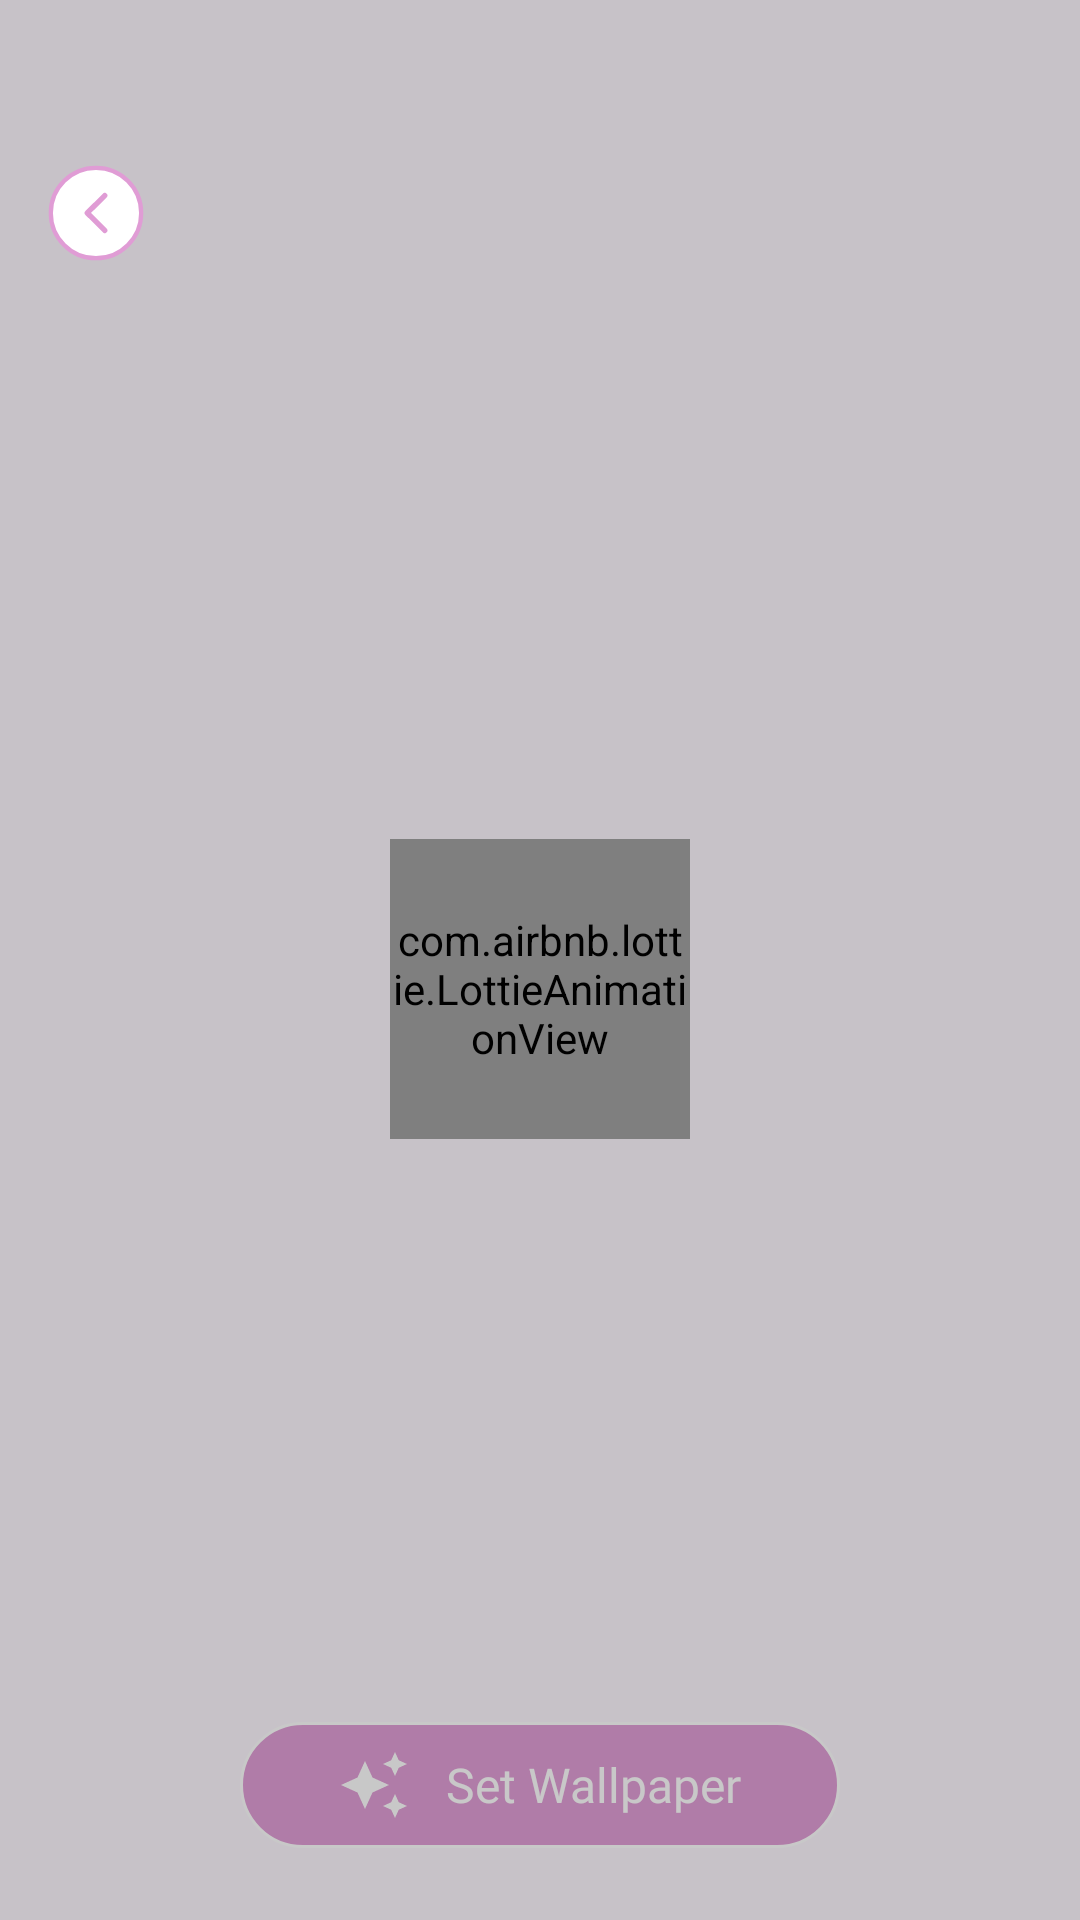

Reconstruct the res/layout file that produces this screen, plus the resources it refers to.
<!-- AndroidManifest.xml: application theme Theme.St144_icon_changer -->
<!-- res/layout/activity_set_wallpaper.xml -->
<?xml version="1.0" encoding="utf-8"?>
<layout xmlns:android="http://schemas.android.com/apk/res/android"
    xmlns:app="http://schemas.android.com/apk/res-auto">

    <data>

    </data>

    <androidx.constraintlayout.widget.ConstraintLayout
        android:layout_width="match_parent"
        android:layout_height="match_parent">

        <androidx.appcompat.widget.AppCompatImageView
            android:id="@+id/imv"
            android:layout_width="match_parent"
            android:layout_height="match_parent"
            android:scaleType="centerCrop" />
        <androidx.appcompat.widget.AppCompatImageView
            android:id="@+id/imvBack"
            android:layout_width="32dp"
            android:layout_height="32dp"
            android:layout_marginStart="16dp"
            android:layout_marginTop="55dp"
            android:src="@drawable/imv_back"
            android:elevation="1dp"
            app:layout_constraintStart_toStartOf="parent"
            app:layout_constraintTop_toTopOf="parent" />
        <LinearLayout
            android:id="@+id/btnCreatNew"
            android:layout_width="200dp"
            android:layout_height="42dp"
            android:layout_marginTop="24dp"
            android:layout_marginBottom="24dp"
            android:background="@drawable/bg_creat_new"
            android:gravity="center"
            android:orientation="horizontal"
            app:layout_constraintEnd_toEndOf="parent"
            app:layout_constraintStart_toStartOf="parent"
            app:layout_constraintBottom_toBottomOf="parent">

            <androidx.appcompat.widget.AppCompatImageView
                android:layout_width="24dp"
                android:layout_height="24dp"
                android:src="@drawable/imv_set_wallpaper" />

            <androidx.appcompat.widget.AppCompatTextView
                android:layout_width="wrap_content"
                android:layout_height="wrap_content"
                android:layout_marginStart="12dp"
                android:fontFamily="@font/roboto_medium"
                android:text="@string/set_wallpaper"
                android:textColor="@color/white"
                android:textSize="16sp" />
        </LinearLayout>

        <LinearLayout
            android:id="@+id/llLoading"
            android:layout_width="match_parent"
            android:layout_height="match_parent"
            android:gravity="center"
            android:background="#3A111111"
            android:orientation="horizontal">

            <com.airbnb.lottie.LottieAnimationView
                android:id="@+id/animationView"
                android:layout_width="100dp"
                android:layout_height="100dp"
                android:layout_marginBottom="-10dp"
                app:layout_constraintBottom_toTopOf="@+id/appCompatTextView2"
                app:layout_constraintEnd_toEndOf="parent"
                app:layout_constraintStart_toStartOf="parent"
                app:lottie_autoPlay="true"
                app:lottie_loop="true"
                app:lottie_rawRes="@raw/json_loading" />
        </LinearLayout>
    </androidx.constraintlayout.widget.ConstraintLayout>
</layout>
<!-- resources referenced by this layout -->
<resources>
  <color name="white">#FFFFFFFF</color>
  <!-- drawable bg_creat_new (drawable) -->
  <?xml version="1.0" encoding="utf-8"?>
  <shape xmlns:android="http://schemas.android.com/apk/res/android">
      <solid android:color="@color/e09cd5" />
      <corners android:radius="100dp" />
      <stroke
          android:width="1dp"
          android:color="@color/white" />
  </shape>
  <!-- drawable imv_back (drawable) -->
  <vector xmlns:android="http://schemas.android.com/apk/res/android"
      android:width="34dp"
      android:height="34dp"
      android:viewportWidth="34"
      android:viewportHeight="34">
      <path
          android:fillColor="#FFFFFFFF"
          android:pathData="M1 17c0-8.84 7.16-16 16-16h0c8.84 0 16 7.16 16 16v0c0 8.84-7.16 16-16 16h0c-8.84 0-16-7.16-16-16z"/>
      <path
          android:strokeColor="#FFE09CD5"
          android:strokeWidth="1.5"
          android:pathData="M1 17c0-8.84 7.16-16 16-16h0c8.84 0 16 7.16 16 16v0c0 8.84-7.16 16-16 16h0c-8.84 0-16-7.16-16-16z"/>
      <path
          android:strokeColor="#FFE09CD5"
          android:strokeWidth="1.88"
          android:strokeLineCap="round"
          android:strokeLineJoin="round"
          android:pathData="M20.1 10.81L13.9 17l6.2 6.19"/>
  </vector>
  <!-- drawable imv_set_wallpaper (drawable) -->
  <vector xmlns:android="http://schemas.android.com/apk/res/android"
      android:width="24dp"
      android:height="24dp"
      android:viewportWidth="24"
      android:viewportHeight="24">
      <path
          android:fillColor="#FFFFFFFF"
          android:pathData="M19 1l-1.26 2.75L15 5l2.74 1.26L19 9l1.25-2.74L23 5l-2.75-1.25M9 4L6.5 9.5 1 12l5.5 2.5L9 20l2.5-5.5L17 12l-5.5-2.5M19 15l-1.26 2.74L15 19l2.74 1.25L19 23l1.25-2.75L23 19l-2.75-1.26"/>
  </vector>
  <string name="set_wallpaper">Set Wallpaper</string>
  <style name="Theme.St144_icon_changer" parent="Base.Theme.St144_icon_changer" />
  <color name="e09cd5">#E09CD5</color>
  <style name="Base.Theme.St144_icon_changer" parent="Theme.Material3.DayNight.NoActionBar">
          <item name="android:windowTranslucentStatus">false</item>
          <item name="android:statusBarColor">@android:color/transparent</item>
      </style>
</resources>
